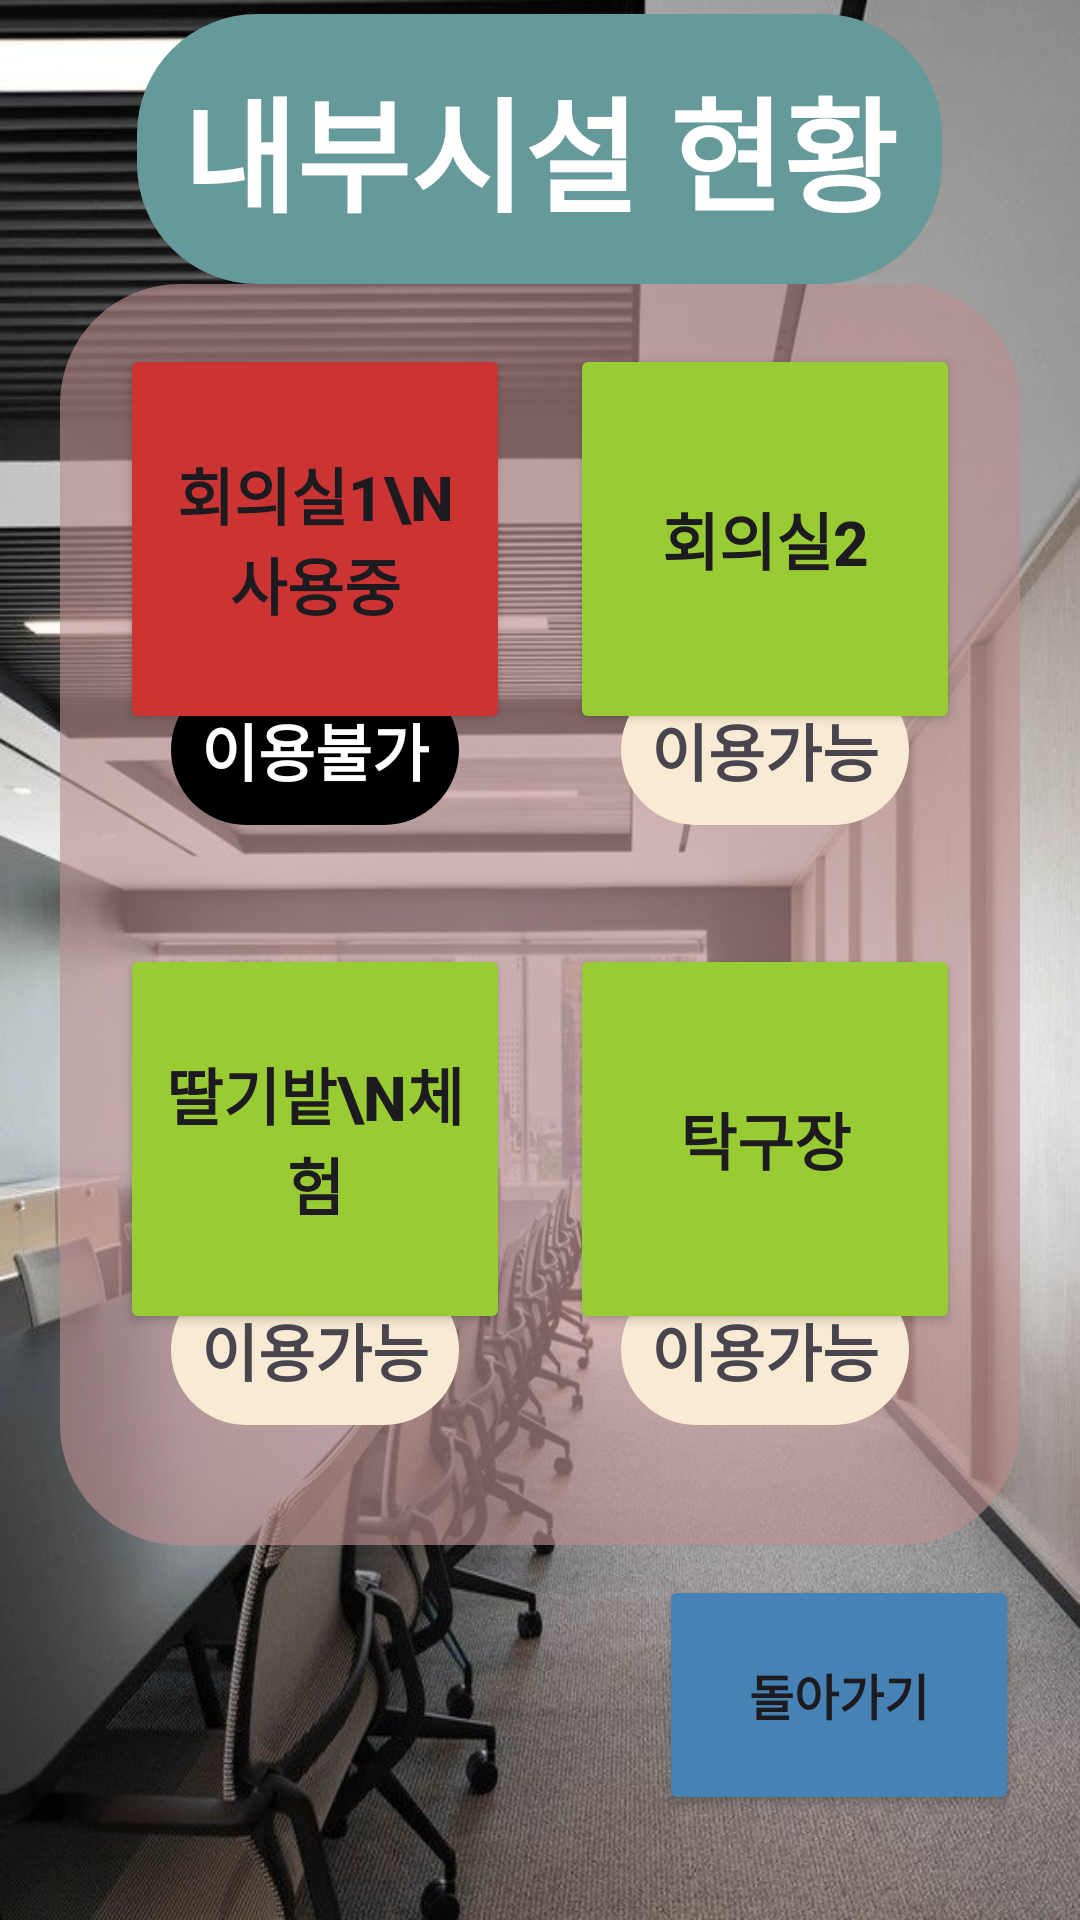

Here is an Android app screen rendered from its layout file. Give the layout XML and the strings, colors and styles it references.
<!-- AndroidManifest.xml: application theme Theme.Hotel_Everywhere -->
<!-- res/layout/meeting_room.xml -->
<?xml version="1.0" encoding="utf-8"?>
<LinearLayout xmlns:android="http://schemas.android.com/apk/res/android"
    android:background="@drawable/meetingroomimg"
    android:orientation="vertical"
    android:gravity="center"
    android:layout_width="match_parent"
    android:layout_height="match_parent">
    

    <TextView
        android:layout_width="wrap_content"
        android:layout_height="wrap_content"
        android:padding="15dp"
        android:textSize="20pt"
        android:textStyle="bold"
        android:layout_marginTop="-60dp"
        android:layout_marginBottom="0dp"
        android:textColor="@color/white"
        android:background="@drawable/rounded_background"
        android:backgroundTint="#669999"
        android:text="내부시설 현황" />

    <LinearLayout
        android:layout_width="wrap_content"
        android:layout_height="wrap_content"
        android:background="@drawable/rounded_background"
        android:backgroundTint="#9FBC8F8F"
        android:padding="10dp"

        android:orientation="vertical" >
        <LinearLayout
            android:layout_width="wrap_content"
            android:layout_height="wrap_content"
            android:gravity="center"
            android:orientation="horizontal">
            <LinearLayout
                android:orientation="vertical"

                android:gravity="center"
                android:layout_width="wrap_content"
                android:layout_height="wrap_content">
                <Button
                    android:id="@+id/btn1"
                    android:layout_width="130dp"
                    android:layout_height="130dp"
                    android:layout_margin="10dp"
                    android:backgroundTint="#CC3333"
                    android:textSize="10pt"
                    android:textStyle="bold"
                    android:onClick="meeting1"
                    android:text="회의실1\n사용중" />
                <TextView
                    android:id="@+id/text1"
                    android:layout_width="wrap_content"
                    android:layout_height="wrap_content"
                    android:padding="10dp"
                    android:layout_marginTop="-30dp"
                    android:background="@drawable/rounded_background"
                    android:backgroundTint="#000000"
                    android:textAlignment="center"
                    android:textStyle="bold"
                    android:textSize="10pt"
                    android:textColor="@color/white"
                    android:text="이용불가" />
            </LinearLayout>
            <LinearLayout
                android:orientation="vertical"
                android:gravity="center"
                android:layout_width="wrap_content"
                android:layout_height="wrap_content">
                <Button
                    android:id="@+id/btn2"
                    android:layout_width="130dp"
                    android:layout_height="130dp"
                    android:layout_margin="10dp"
                    android:backgroundTint="#99CC33"
                    android:textSize="10pt"
                    android:textStyle="bold"
                    android:onClick="meeting2"
                    android:text="회의실2" />
                <TextView
                    android:id="@+id/text2"
                    android:layout_width="wrap_content"
                    android:layout_height="wrap_content"
                    android:padding="10dp"
                    android:layout_marginTop="-30dp"
                    android:background="@drawable/rounded_background"
                    android:backgroundTint="#F9EBD3"
                    android:textAlignment="center"
                    android:textStyle="bold"
                    android:textSize="10pt"
                    android:text="이용가능" />
            </LinearLayout>
        </LinearLayout>
        <LinearLayout
            android:layout_width="wrap_content"
            android:layout_height="230dp"
            android:gravity="center"
            android:orientation="horizontal">
            <LinearLayout
                android:orientation="vertical"
                android:gravity="center"
                android:layout_width="wrap_content"
                android:layout_height="wrap_content">
                <Button
                    android:id="@+id/btn3"
                    android:layout_width="130dp"
                    android:layout_height="130dp"
                    android:layout_margin="10dp"
                    android:backgroundTint="#99CC33"
                    android:textSize="10pt"
                    android:textStyle="bold"
                    android:onClick="meeting3"
                    android:text="딸기밭\n체험" />
                <TextView
                    android:id="@+id/text3"
                    android:layout_width="wrap_content"
                    android:layout_height="wrap_content"
                    android:padding="10dp"
                    android:layout_marginTop="-30dp"
                    android:background="@drawable/rounded_background"
                    android:backgroundTint="#F9EBD3"
                    android:textAlignment="center"
                    android:textStyle="bold"
                    android:textSize="10pt"
                    android:text="이용가능" />
            </LinearLayout>
            <LinearLayout
                android:orientation="vertical"
                android:gravity="center"
                android:layout_width="wrap_content"
                android:layout_height="wrap_content">
                <Button
                    android:id="@+id/btn4"
                    android:layout_width="130dp"
                    android:layout_height="130dp"
                    android:layout_margin="10dp"
                    android:backgroundTint="#99CC33"
                    android:textSize="10pt"
                    android:textStyle="bold"
                    android:onClick="meeting4"
                    android:text="탁구장" />
                <TextView
                    android:id="@+id/text4"
                    android:layout_width="wrap_content"
                    android:layout_height="wrap_content"
                    android:padding="10dp"
                    android:layout_marginTop="-30dp"
                    android:background="@drawable/rounded_background"
                    android:backgroundTint="#F9EBD3"
                    android:textAlignment="center"
                    android:textStyle="bold"
                    android:textSize="10pt"
                    android:text="이용가능" />
            </LinearLayout>
        </LinearLayout>
    </LinearLayout>
    <Button
        android:layout_width="120dp"
        android:layout_height="80dp"
        android:layout_marginTop="10dp"
        android:layout_marginBottom="-30dp"
        android:layout_marginRight="-100dp"
        android:backgroundTint="#4682B4"
        android:textStyle="bold"
        android:onClick="goBack"
        android:text="돌아가기"
        android:textAlignment="center"
        android:textSize="8pt" />


</LinearLayout>
<!-- resources referenced by this layout -->
<resources>
  <color name="white">#FFFFFFFF</color>
  <!-- drawable meetingroomimg: jpg bitmap (drawable, 100018 bytes) -->
  <!-- drawable rounded_background (drawable) -->
  <?xml version="1.0" encoding="utf-8"?>
  <shape xmlns:android="http://schemas.android.com/apk/res/android">
      <solid android:color="@android:color/white" />
      <corners android:radius="40dp" /> 
  </shape>
  <style name="Theme.Hotel_Everywhere" parent="Base.Theme.Hotel_Everywhere" />
  <style name="Base.Theme.Hotel_Everywhere" parent="Theme.Material3.DayNight.NoActionBar">
          
          
      </style>
</resources>
